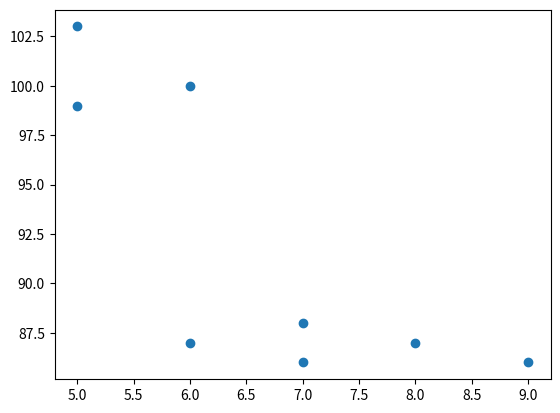

Here is the Python script that generated this plot:
import matplotlib.pyplot as plt

# Sample Data
x = [5, 7, 8, 7, 6, 9, 5, 6]
y = [99, 86, 87, 88, 100, 86, 103, 87]

# Create Scatter Plot
plt.scatter(x, y)

# Show Plot
plt.show()
